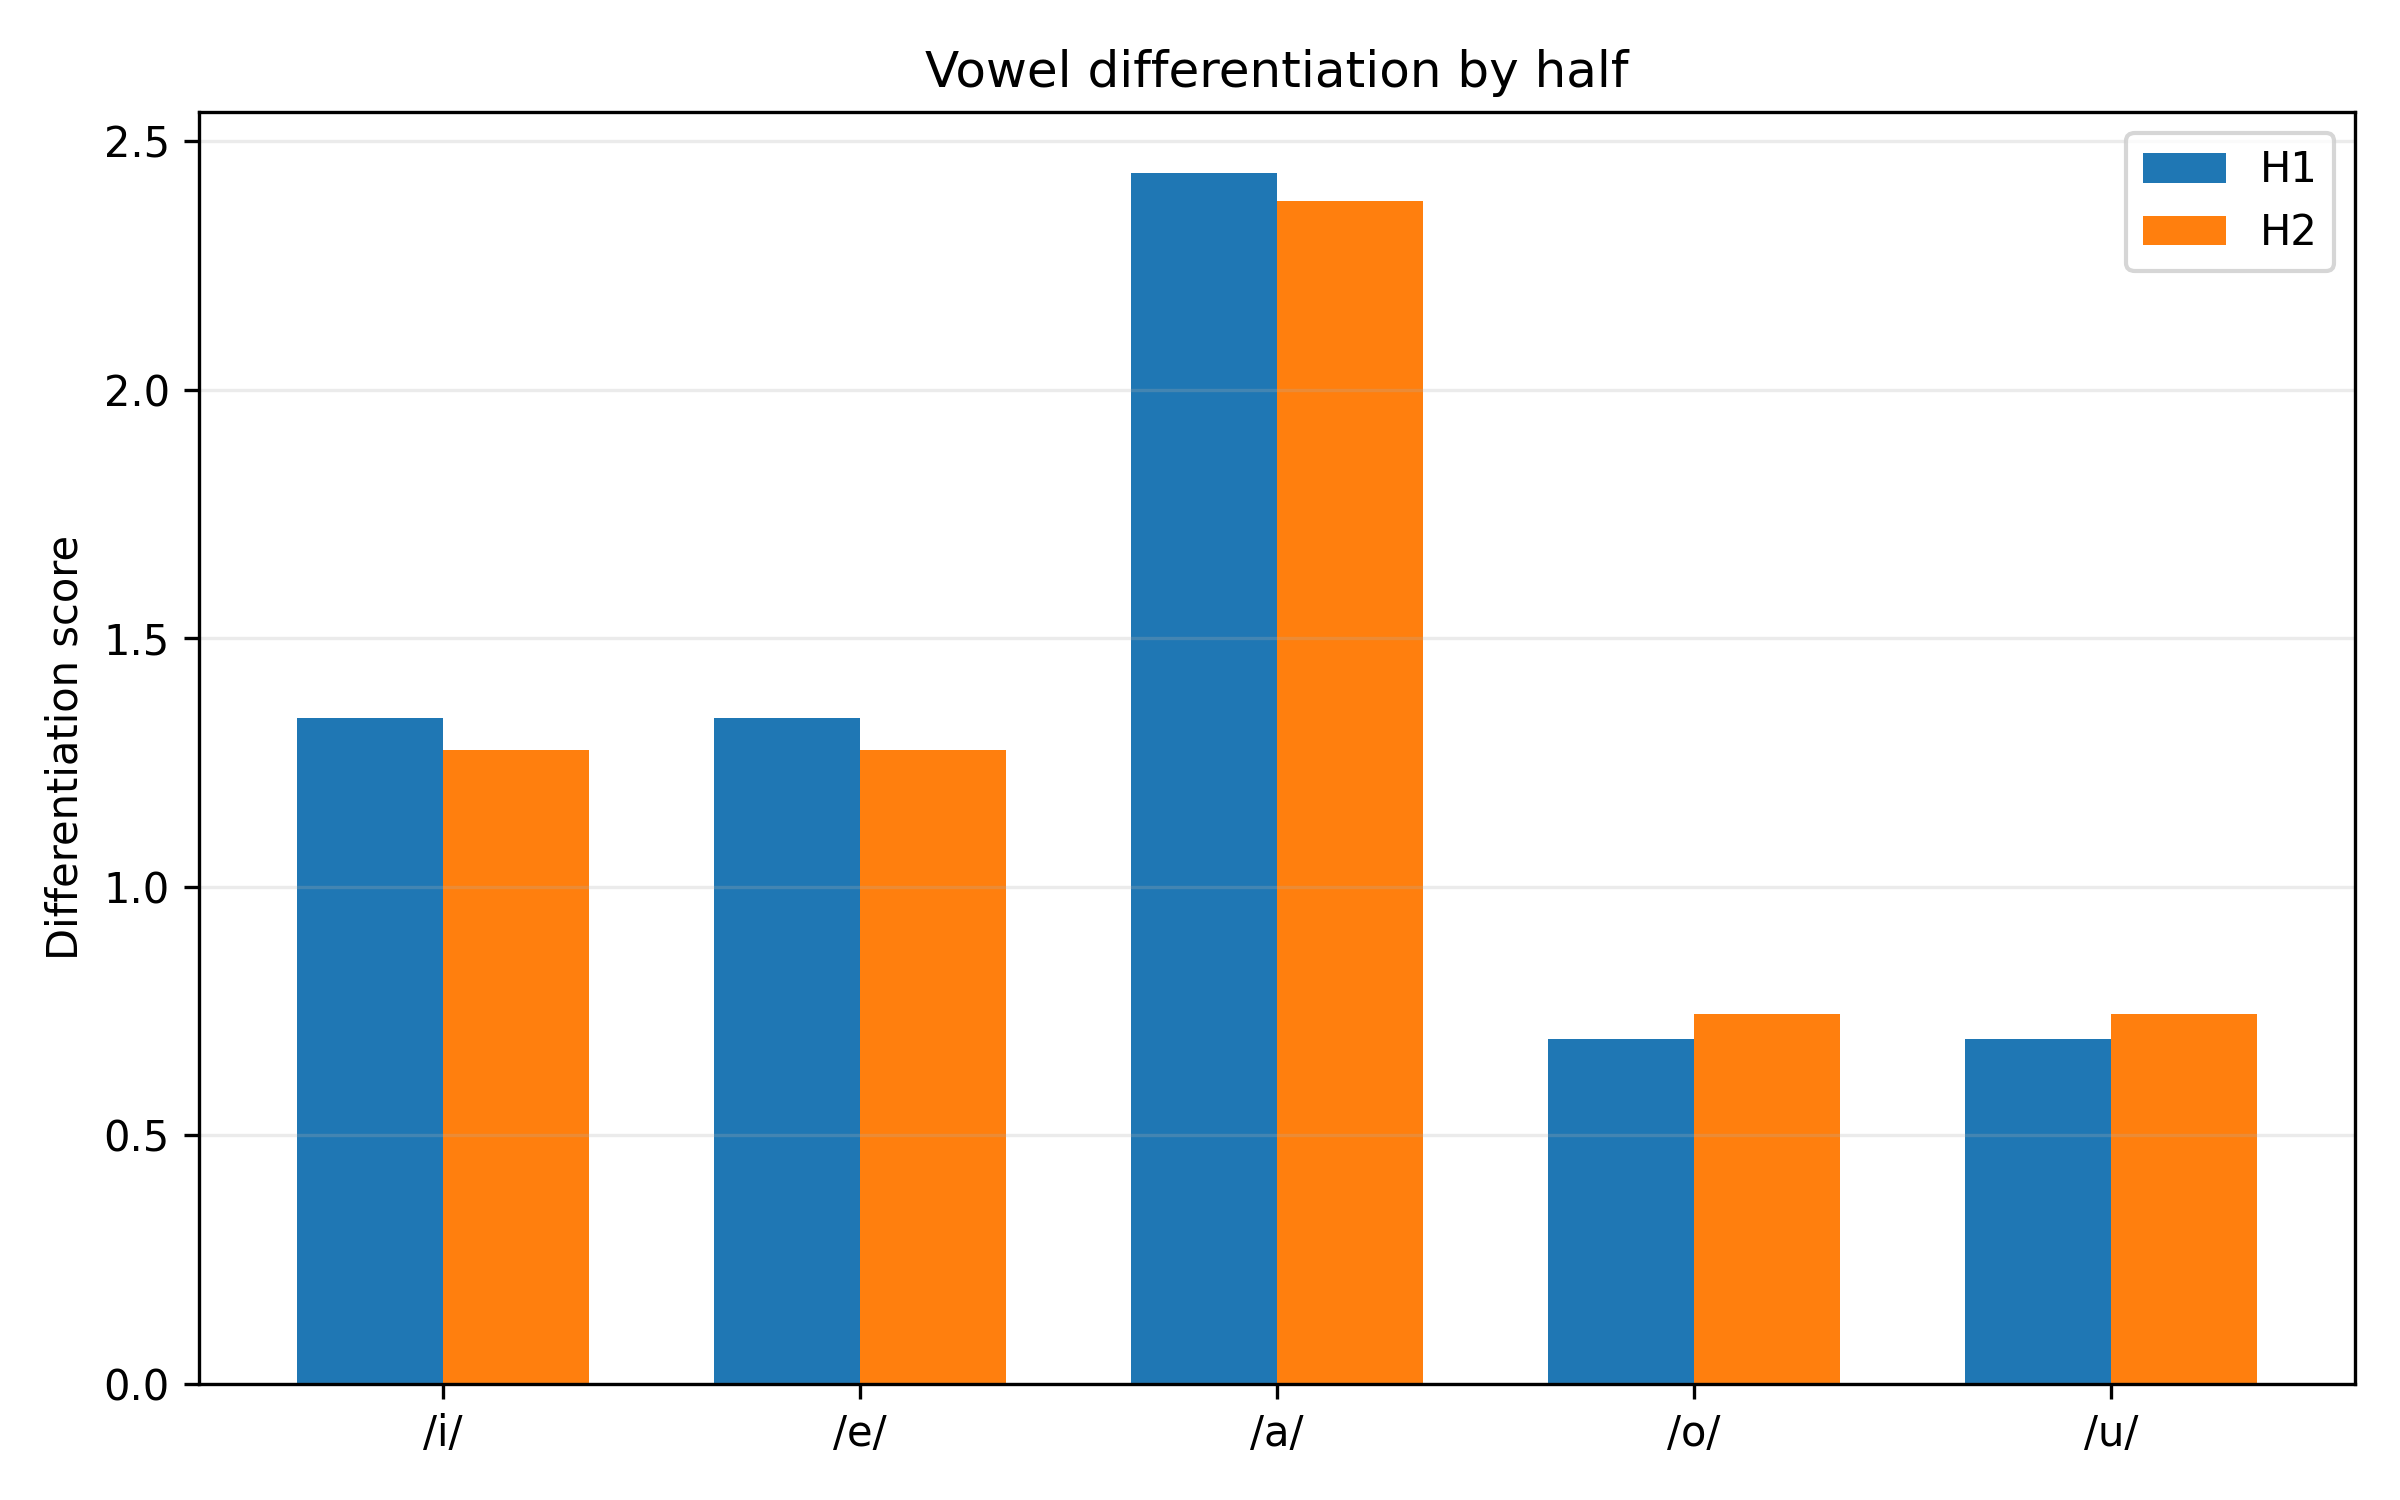

The file beside this chart, header and first rows:
half, vowel, nearest_vowel, nearest_centroid_distance, within_dispersion_mean, pooled_dispersion_with_nearest, differentiation_score, overlap_risk, silhouette_mean, silhouette_median, n_silhouette_tokens
H1, i, e, 240.8, 177.3, 179.9, 1.339, 0.747, 0.1971, 0.3553, 1060
H1, e, i, 240.8, 182.4, 179.9, 1.339, 0.747, 0.09156, 0.1824, 1376
H1, a, o, 516.7, 216.8, 212.1, 2.437, 0.4104, 0.2402, 0.3993, 1260
H1, o, u, 175.8, 207.2, 253.4, 0.6939, 1.441, 0.1261, 0.1932, 1224
H1, u, o, 175.8, 292.3, 253.4, 0.6939, 1.441, -0.151, -0.09689, 373
H2, i, e, 232.1, 175.5, 182, 1.275, 0.7844, 0.178, 0.3338, 975
H2, e, i, 232.1, 188.4, 182, 1.275, 0.7844, 0.09061, 0.1805, 1330
H2, a, o, 504.1, 209.6, 211.8, 2.38, 0.4202, 0.2619, 0.4237, 1096
H2, o, u, 182.9, 214, 245.8, 0.7441, 1.344, 0.122, 0.1918, 1218
H2, u, o, 182.9, 273.9, 245.8, 0.7441, 1.344, -0.1478, -0.09171, 327
